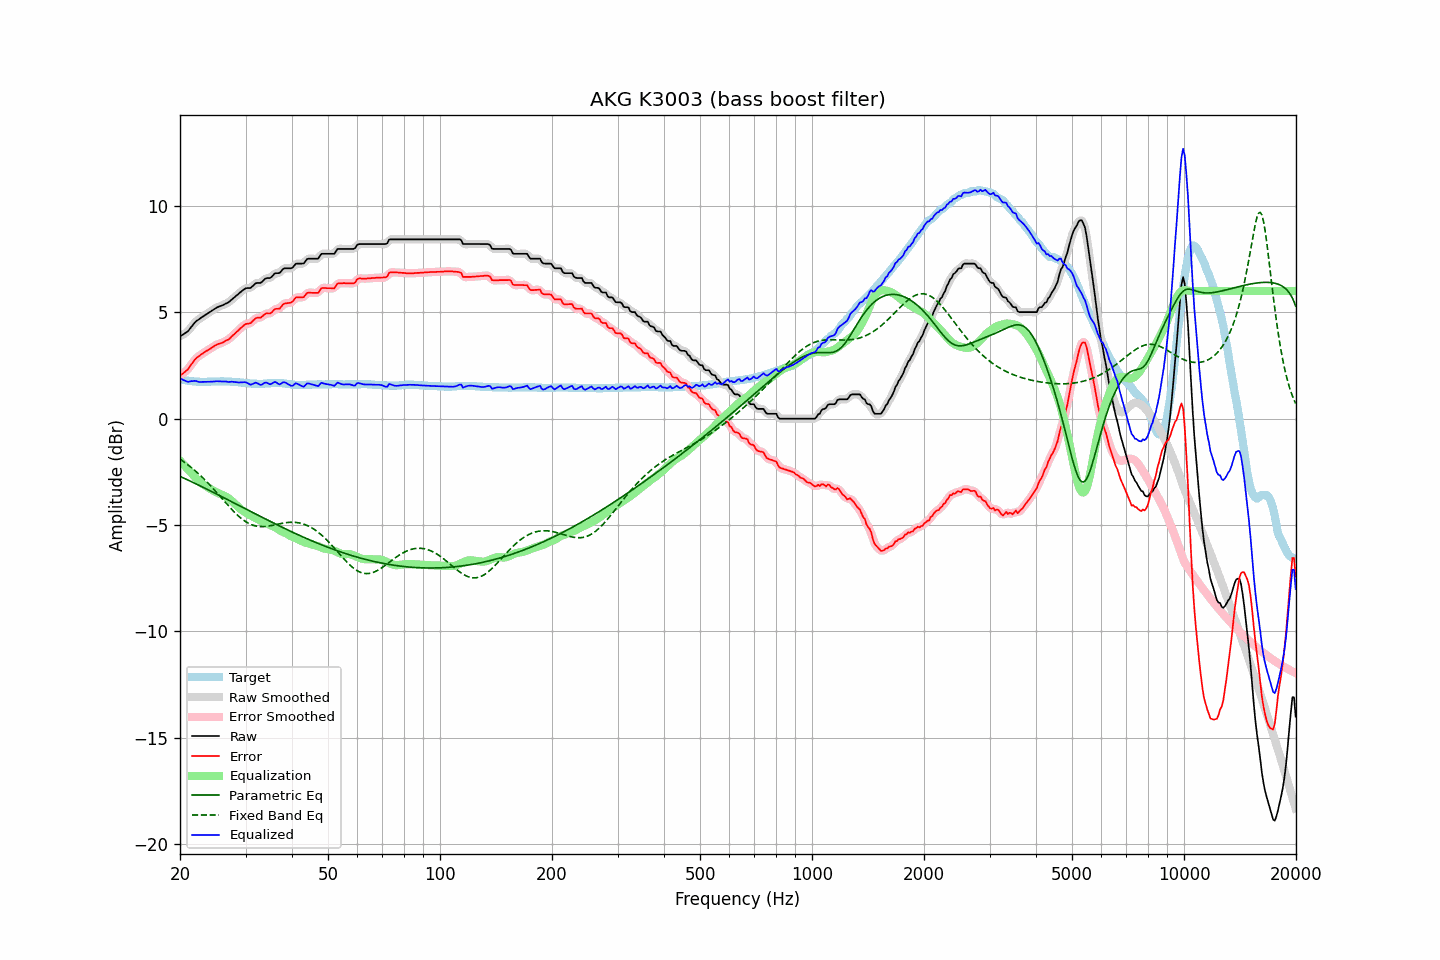

The table this chart was drawn from, first rows:
frequency, raw, error, smoothed, error_smoothed, equalization, parametric_eq, fixed_band_eq, equalized_raw, equalized_smoothed, target
20.00, 3.87, 2.01, 3.88, 2.02, -1.98, -2.71, -1.90, 1.89, 1.90, 1.86
20.20, 3.92, 2.08, 3.91, 2.07, -2.06, -2.74, -1.95, 1.86, 1.85, 1.84
20.40, 3.96, 2.14, 3.96, 2.13, -2.14, -2.78, -2.00, 1.82, 1.82, 1.83
20.61, 4.01, 2.19, 4.01, 2.19, -2.22, -2.81, -2.06, 1.79, 1.78, 1.82
20.81, 4.06, 2.27, 4.06, 2.26, -2.30, -2.85, -2.11, 1.76, 1.75, 1.80
21.02, 4.11, 2.32, 4.13, 2.34, -2.38, -2.88, -2.17, 1.73, 1.74, 1.79
21.23, 4.21, 2.43, 4.21, 2.43, -2.46, -2.92, -2.23, 1.75, 1.74, 1.78
21.44, 4.31, 2.55, 4.30, 2.54, -2.54, -2.96, -2.29, 1.77, 1.76, 1.77
21.66, 4.40, 2.64, 4.41, 2.65, -2.64, -2.99, -2.35, 1.76, 1.77, 1.76
21.87, 4.50, 2.76, 4.50, 2.75, -2.72, -3.03, -2.42, 1.78, 1.77, 1.75
22.09, 4.58, 2.84, 4.57, 2.83, -2.81, -3.06, -2.48, 1.77, 1.76, 1.75
22.31, 4.63, 2.90, 4.63, 2.90, -2.89, -3.10, -2.55, 1.75, 1.75, 1.74
22.54, 4.68, 2.94, 4.69, 2.95, -2.95, -3.14, -2.62, 1.73, 1.73, 1.74
22.76, 4.74, 3.02, 4.74, 3.01, -3.01, -3.17, -2.69, 1.73, 1.72, 1.73
22.99, 4.79, 3.05, 4.79, 3.06, -3.07, -3.21, -2.77, 1.72, 1.72, 1.74
23.22, 4.84, 3.11, 4.84, 3.11, -3.11, -3.25, -2.84, 1.73, 1.73, 1.73
23.45, 4.89, 3.16, 4.89, 3.16, -3.16, -3.29, -2.92, 1.73, 1.73, 1.73
23.69, 4.94, 3.20, 4.94, 3.21, -3.21, -3.32, -2.99, 1.73, 1.73, 1.74
23.92, 4.99, 3.26, 4.99, 3.25, -3.26, -3.36, -3.07, 1.73, 1.73, 1.74
24.16, 5.04, 3.30, 5.04, 3.30, -3.31, -3.40, -3.15, 1.73, 1.73, 1.75
24.40, 5.09, 3.35, 5.09, 3.35, -3.35, -3.44, -3.24, 1.74, 1.74, 1.75
24.65, 5.14, 3.39, 5.14, 3.40, -3.39, -3.47, -3.32, 1.75, 1.75, 1.75
24.89, 5.19, 3.45, 5.19, 3.44, -3.43, -3.51, -3.40, 1.76, 1.76, 1.75
25.14, 5.23, 3.49, 5.23, 3.48, -3.47, -3.55, -3.49, 1.76, 1.76, 1.75
25.39, 5.26, 3.52, 5.26, 3.51, -3.50, -3.59, -3.57, 1.76, 1.76, 1.75
25.65, 5.29, 3.53, 5.29, 3.54, -3.54, -3.63, -3.66, 1.75, 1.75, 1.76
25.91, 5.32, 3.56, 5.32, 3.57, -3.57, -3.66, -3.74, 1.75, 1.75, 1.76
26.16, 5.35, 3.60, 5.35, 3.60, -3.60, -3.70, -3.83, 1.75, 1.75, 1.76
26.43, 5.39, 3.64, 5.39, 3.64, -3.64, -3.74, -3.92, 1.75, 1.75, 1.75
26.69, 5.43, 3.68, 5.42, 3.68, -3.68, -3.78, -4.00, 1.75, 1.74, 1.75
26.96, 5.46, 3.71, 5.47, 3.72, -3.73, -3.82, -4.09, 1.73, 1.74, 1.75
27.23, 5.52, 3.77, 5.52, 3.78, -3.79, -3.86, -4.17, 1.73, 1.73, 1.75
27.50, 5.59, 3.85, 5.58, 3.85, -3.85, -3.90, -4.25, 1.74, 1.73, 1.74
27.77, 5.65, 3.93, 5.65, 3.92, -3.92, -3.94, -4.33, 1.73, 1.73, 1.73
28.05, 5.71, 3.99, 5.71, 3.99, -3.99, -3.97, -4.41, 1.72, 1.73, 1.73
28.33, 5.78, 4.07, 5.78, 4.06, -4.06, -4.01, -4.48, 1.72, 1.71, 1.72
28.62, 5.84, 4.12, 5.84, 4.13, -4.14, -4.05, -4.55, 1.70, 1.71, 1.72
28.90, 5.91, 4.21, 5.91, 4.20, -4.21, -4.09, -4.62, 1.70, 1.70, 1.71
29.19, 5.97, 4.27, 5.97, 4.27, -4.27, -4.13, -4.68, 1.70, 1.70, 1.70
29.48, 6.03, 4.34, 6.03, 4.34, -4.32, -4.17, -4.74, 1.71, 1.71, 1.70
29.78, 6.09, 4.40, 6.09, 4.40, -4.37, -4.21, -4.80, 1.72, 1.71, 1.69
30.08, 6.13, 4.45, 6.12, 4.44, -4.42, -4.25, -4.85, 1.71, 1.70, 1.68
30.38, 6.14, 4.46, 6.13, 4.46, -4.47, -4.29, -4.89, 1.67, 1.67, 1.68
30.68, 6.14, 4.47, 6.14, 4.48, -4.51, -4.32, -4.93, 1.63, 1.63, 1.67
30.99, 6.15, 4.49, 6.17, 4.51, -4.55, -4.36, -4.97, 1.60, 1.61, 1.66
31.30, 6.22, 4.57, 6.22, 4.57, -4.59, -4.40, -5.00, 1.63, 1.63, 1.65
31.61, 6.29, 4.64, 6.29, 4.64, -4.63, -4.44, -5.02, 1.66, 1.66, 1.65
31.93, 6.36, 4.71, 6.35, 4.71, -4.66, -4.48, -5.04, 1.69, 1.68, 1.65
32.24, 6.38, 4.74, 6.37, 4.73, -4.71, -4.52, -5.06, 1.67, 1.66, 1.64
32.57, 6.38, 4.74, 6.38, 4.75, -4.75, -4.56, -5.07, 1.63, 1.63, 1.64
32.89, 6.38, 4.75, 6.40, 4.76, -4.79, -4.59, -5.07, 1.59, 1.60, 1.64
33.22, 6.43, 4.80, 6.44, 4.80, -4.83, -4.63, -5.07, 1.60, 1.62, 1.64
33.55, 6.51, 4.87, 6.51, 4.86, -4.85, -4.67, -5.07, 1.66, 1.65, 1.65
33.89, 6.58, 4.92, 6.57, 4.92, -4.88, -4.71, -5.07, 1.70, 1.68, 1.66
34.23, 6.61, 4.95, 6.60, 4.94, -4.92, -4.75, -5.06, 1.69, 1.68, 1.66
34.57, 6.61, 4.94, 6.61, 4.95, -4.96, -4.78, -5.05, 1.65, 1.65, 1.67
34.92, 6.61, 4.94, 6.63, 4.96, -4.99, -4.82, -5.03, 1.62, 1.63, 1.67
35.27, 6.67, 4.99, 6.68, 5.01, -5.03, -4.86, -5.02, 1.64, 1.65, 1.68
35.62, 6.75, 5.07, 6.75, 5.07, -5.06, -4.90, -5.00, 1.69, 1.69, 1.68
35.97, 6.83, 5.15, 6.81, 5.13, -5.10, -4.94, -4.99, 1.73, 1.71, 1.68
... 635 more rows
